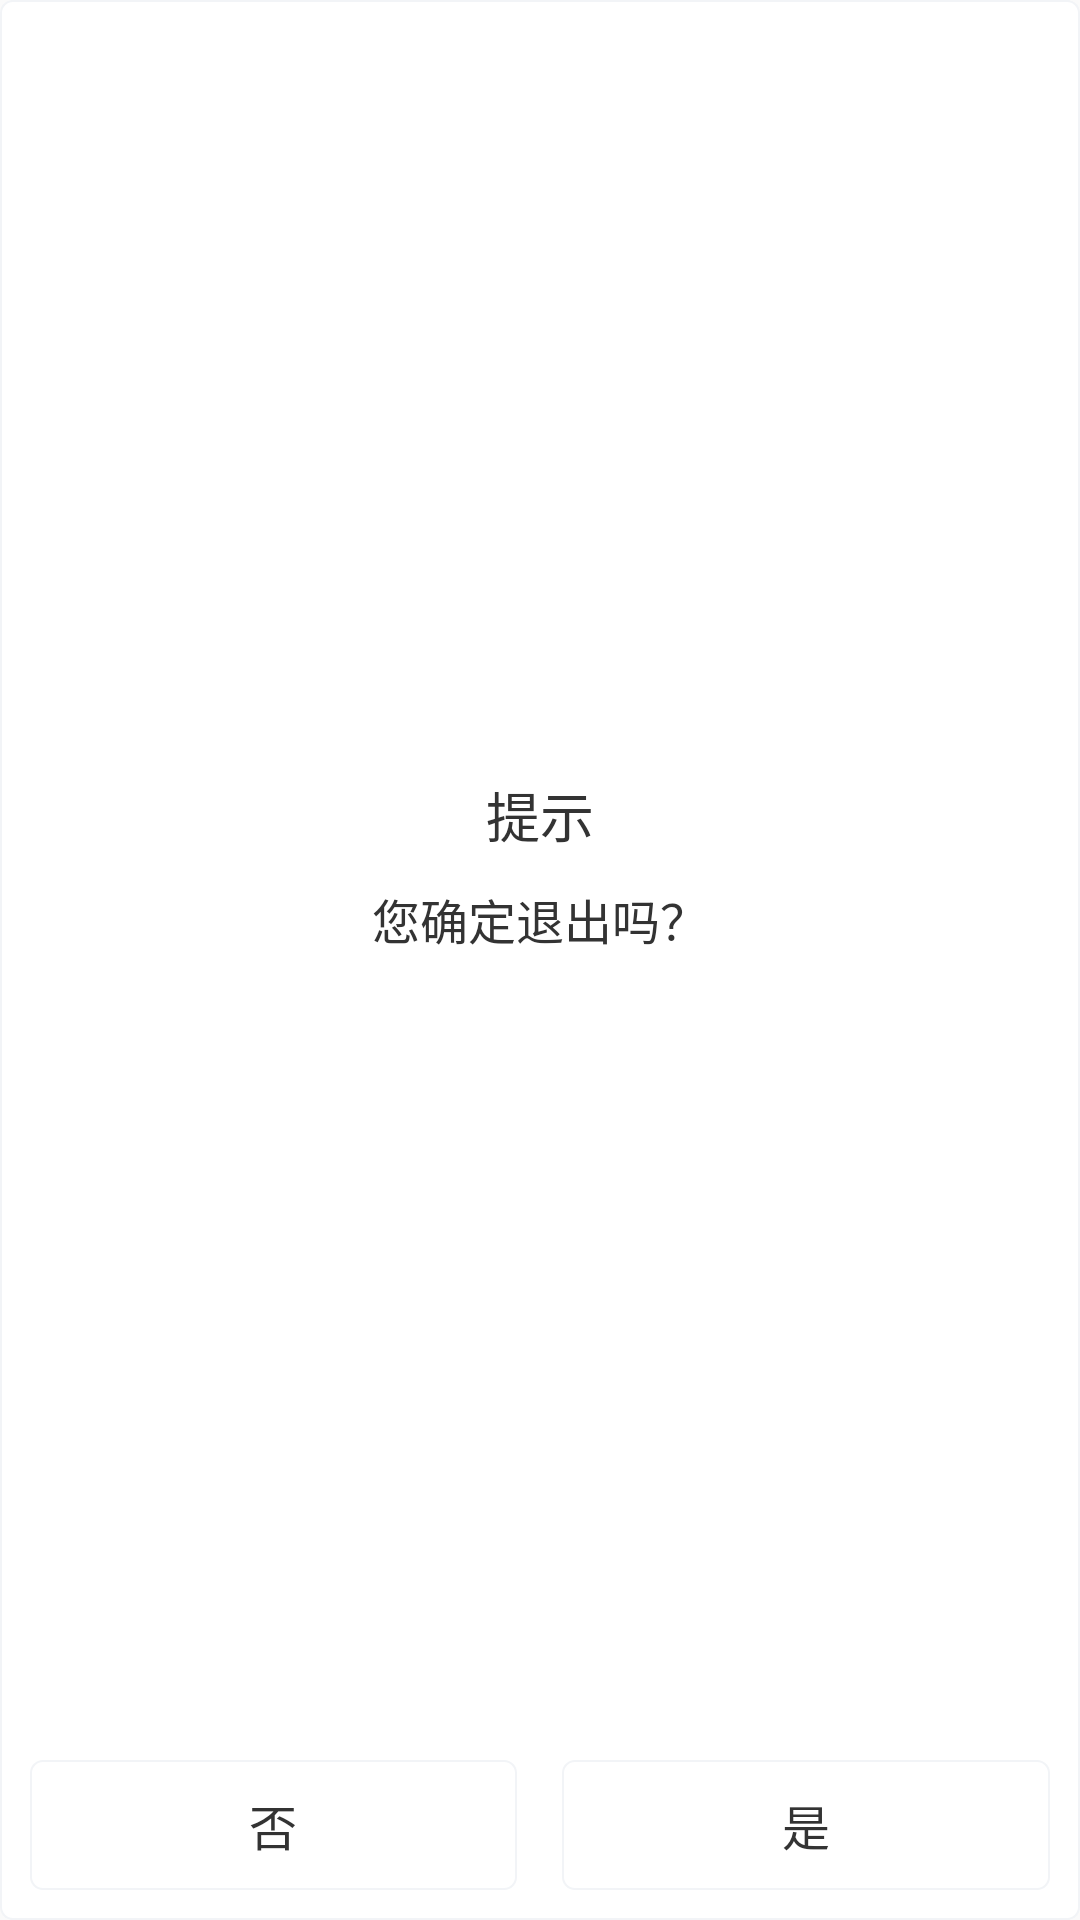

Here is an Android app screen rendered from its layout file. Give the layout XML and the strings, colors and styles it references.
<!-- AndroidManifest.xml: application theme AppTheme -->
<!-- res/layout/dialog_normal.xml -->
<?xml version="1.0" encoding="utf-8"?>
<LinearLayout xmlns:android="http://schemas.android.com/apk/res/android"
    android:layout_width="match_parent"
    android:layout_height="180dp"
    android:background="@drawable/shape_bg_dialog"
    android:gravity="center_horizontal"
    android:orientation="vertical"
    android:paddingTop="10dp" >

    <LinearLayout
        android:layout_width="match_parent"
        android:layout_height="0dp"
        android:layout_weight="1"
        android:orientation="vertical"
        android:gravity="center"
        >

        <TextView
            android:id="@+id/tv_title"
            android:layout_width="match_parent"
            android:layout_height="wrap_content"
            android:gravity="center_horizontal"
            android:text="提示"
            android:textColor="@color/black"
            android:textSize="18sp"/>

        <TextView
            android:paddingLeft="5dp"
            android:paddingRight="5dp"
            android:id="@+id/tv_content"
            android:layout_width="match_parent"
            android:layout_height="wrap_content"
            android:gravity="center_horizontal"
            android:text="您确定退出吗？"
            android:textColor="@color/black"
            android:textSize="16sp"
            android:layout_marginTop="10dp"
            android:layout_marginBottom="10dp"/>
    </LinearLayout>
    


    <LinearLayout
        android:layout_margin ="10dp"
        android:layout_width="match_parent"
        android:layout_height="wrap_content"
        android:layout_gravity="bottom"

        android:orientation="horizontal" >

        <TextView
            android:id="@+id/tv_left"
            android:layout_width="0dp"
            android:layout_height="wrap_content"
            android:layout_weight="1"
            android:gravity="center"
            android:text="否"
            android:background="@drawable/selector_dialog_white_gray"
            android:textColor="@color/black"
            android:textSize="16sp"
            android:padding="10dp" />

        <View
            android:layout_width="15dp"
            android:layout_height="match_parent"
            android:background="@color/transparent" />

        <TextView
            android:id="@+id/tv_right"
            android:layout_width="0dp"
            android:layout_height="wrap_content"
            android:layout_weight="1"
            android:gravity="center"
            android:text="是"
            android:background="@drawable/selector_dialog_white_gray"
            android:textColor="@color/black"
            android:textSize="16sp" 
            android:padding="10dp"/>
    </LinearLayout>

</LinearLayout>
<!-- resources referenced by this layout -->
<resources>
  <color name="black">#333333</color>
  <color name="transparent">#00000000</color>
  <!-- drawable selector_dialog_white_gray (drawable) -->
  <?xml version="1.0" encoding="utf-8"?>
  <selector xmlns:android="http://schemas.android.com/apk/res/android">
  
      <item android:drawable="@drawable/shape_bg_dialog_half" android:state_focused="true">
  
      </item>
      <item android:drawable="@drawable/shape_bg_dialog_half" android:state_pressed="true"/>
  
      <item android:drawable="@drawable/shape_bg_dialog">
  
      </item>
  
  </selector>
  <!-- drawable shape_bg_dialog (drawable) -->
  <?xml version="1.0" encoding="utf-8"?>
  <shape xmlns:android="http://schemas.android.com/apk/res/android"
      android:shape="rectangle" >
  
      <solid android:color="@color/white" />
  
      <corners android:radius="4dp" />
  
      <stroke
          android:width="0.5dp"
          android:color="@color/gray_simple" />
  
  </shape>
  <style name="AppTheme" parent="Theme.AppCompat.Light.DarkActionBar">
          
          <item name="colorPrimary">@color/colorPrimary</item>
          <item name="colorPrimaryDark">@color/colorPrimaryDark</item>
          <item name="colorAccent">@color/colorAccent</item>
      </style>
  <!-- drawable shape_bg_dialog_half (drawable) -->
  <?xml version="1.0" encoding="utf-8"?>
  <shape xmlns:android="http://schemas.android.com/apk/res/android"
      android:shape="rectangle" >
  
      <solid android:color="@color/gray_simple" />
  
      <corners android:radius="4dp" />
  
      <stroke
          android:width="0.5dp"
          android:color="@color/gray_simple" />
  
  </shape>
  <color name="white">#FFFFFF</color>
  <color name="gray_simple">#f2f4f7</color>
  <color name="colorPrimary">#3F51B5</color>
  <color name="colorPrimaryDark">#303F9F</color>
  <color name="colorAccent">#FF4081</color>
</resources>
